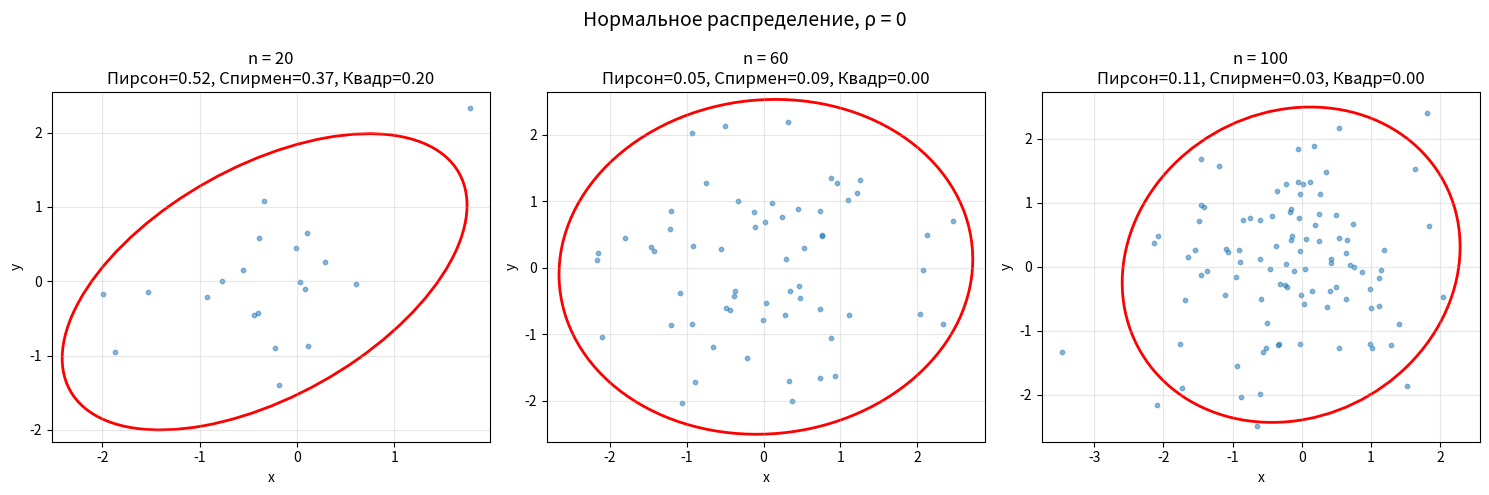
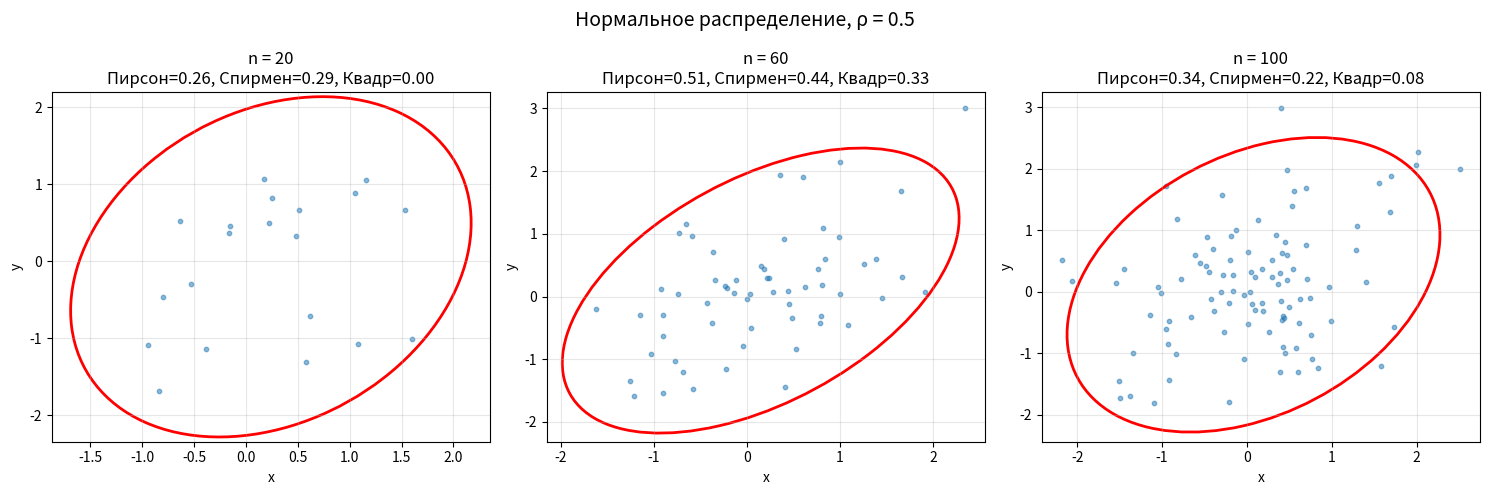
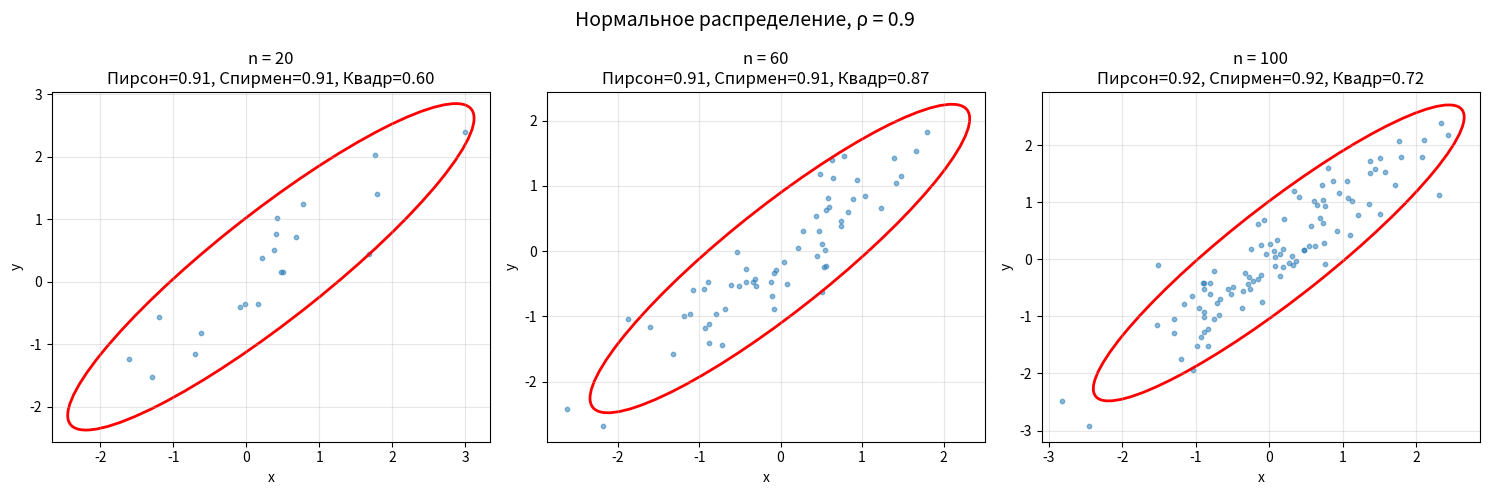
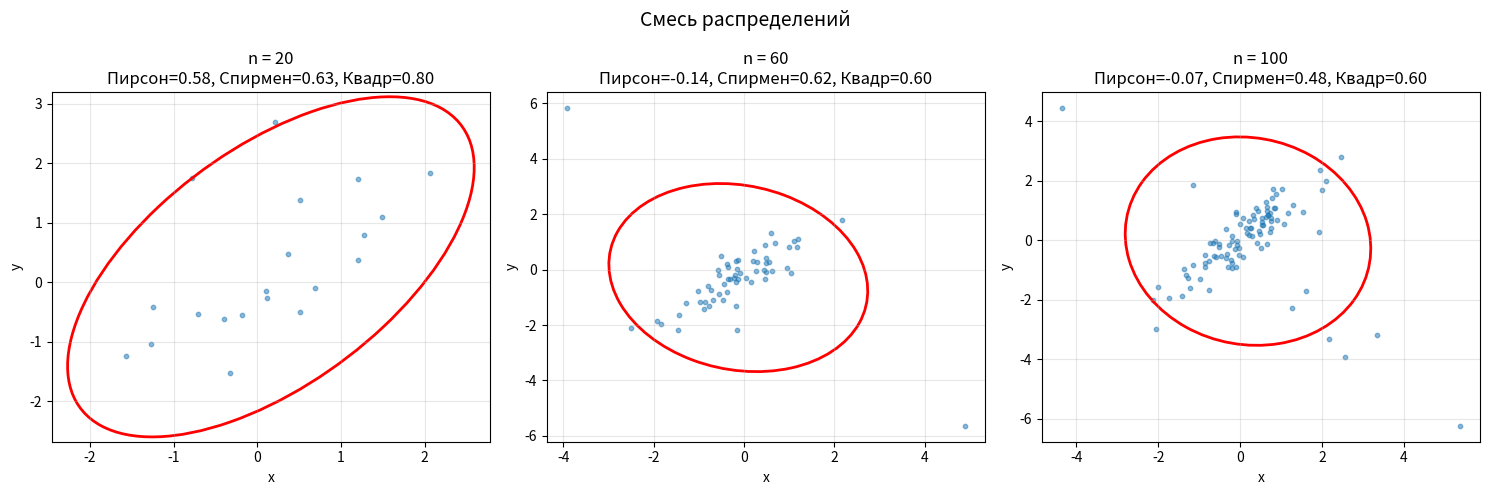

Write the Python code that produced these figures, in order.
import numpy as np
import matplotlib.pyplot as plt
from scipy.stats import spearmanr, chi2
from matplotlib.patches import Ellipse

np.random.seed(42)

def pearson_corr(x, y):
    return np.corrcoef(x, y)[0, 1]

def spearman_corr(x, y):
    return spearmanr(x, y)[0]

def quadrant_corr(x, y):
    mx, my = np.median(x), np.median(y)
    x_sign = np.sign(x - mx)
    y_sign = np.sign(y - my)
    prod = x_sign * y_sign
    n_plus = np.sum(prod == 1)
    n_minus = np.sum(prod == -1)
    return (n_plus - n_minus) / len(x)

def gen_normal(rho, n):
    cov = [[1, rho], [rho, 1]]
    data = np.random.multivariate_normal([0, 0], cov, n)
    return data[:, 0], data[:, 1]

def gen_mixture(n):
    n1 = int(0.9 * n)
    n2 = n - n1
    cov1 = [[1, 0.9], [0.9, 1]]
    cov2 = [[10, -0.9 * 10], [-0.9 * 10, 10]]
    data1 = np.random.multivariate_normal([0, 0], cov1, n1)
    data2 = np.random.multivariate_normal([0, 0], cov2, n2)
    data = np.vstack([data1, data2])
    np.random.shuffle(data)
    return data[:, 0], data[:, 1]

def draw_ellipse(x, y, ax, level=0.95):
    cov = np.cov(x, y)
    mean = np.mean(x), np.mean(y)
    vals, vecs = np.linalg.eigh(cov)
    order = vals.argsort()[::-1]
    vals, vecs = vals[order], vecs[:, order]
    theta = np.degrees(np.arctan2(*vecs[:, 0][::-1]))
    chi2_val = chi2.ppf(level, 2)
    width, height = 2 * np.sqrt(vals * chi2_val)
    ellipse = Ellipse(xy=mean, width=width, height=height, angle=theta,
                      edgecolor='red', fc='none', lw=2)
    ax.add_patch(ellipse)

def plot_for_n(gen_func, title, n_values=[20,60,100], savefile=None):
    fig, axes = plt.subplots(1, 3, figsize=(15, 5))
    fig.suptitle(title, fontsize=14)
    for i, n in enumerate(n_values):
        x, y = gen_func(n)
        axes[i].scatter(x, y, alpha=0.5, s=10)
        draw_ellipse(x, y, axes[i])
        r_p = pearson_corr(x, y)
        r_s = spearman_corr(x, y)
        r_q = quadrant_corr(x, y)
        axes[i].set_title(f'n = {n}\nПирсон={r_p:.2f}, Спирмен={r_s:.2f}, Квадр={r_q:.2f}')
        axes[i].set_xlabel('x')
        axes[i].set_ylabel('y')
        axes[i].grid(alpha=0.3)
    plt.tight_layout()
    if savefile:
        plt.savefig(savefile, dpi=150, bbox_inches='tight')
        print(f"График сохранён: {savefile}")
    plt.show()

def simulate_stats(gen_func, n_values, n_rep=1000):
    results = {}
    for n in n_values:
        pearson_vals = []
        spearman_vals = []
        quadrant_vals = []
        for _ in range(n_rep):
            x, y = gen_func(n)
            pearson_vals.append(pearson_corr(x, y))
            spearman_vals.append(spearman_corr(x, y))
            quadrant_vals.append(quadrant_corr(x, y))
        results[n] = {
            'pearson': (np.mean(pearson_vals), np.var(pearson_vals)),
            'spearman': (np.mean(spearman_vals), np.var(spearman_vals)),
            'quadrant': (np.mean(quadrant_vals), np.var(quadrant_vals))
        }
    return results

def print_table(stats, title):
    print(f"\n{title}")
    print(f"{'n':<6} {'Коэффициент':<12} {'E(z)':<12} {'D(z)':<12}")
    print("-" * 45)
    for n in sorted(stats.keys()):
        print(f"{n:<6} Пирсон      {stats[n]['pearson'][0]:<12.4f} {stats[n]['pearson'][1]:<12.5f}")
        print(f"{n:<6} Спирмен     {stats[n]['spearman'][0]:<12.4f} {stats[n]['spearman'][1]:<12.5f}")
        print(f"{n:<6} Квадрантный {stats[n]['quadrant'][0]:<12.4f} {stats[n]['quadrant'][1]:<12.5f}")
        if n != list(stats.keys())[-1]:
            print()

def main():
    n_values = [20, 60, 100]
    n_rep = 1000
    rhos = [0, 0.5, 0.9]

    for rho in rhos:
        gen = lambda n: gen_normal(rho, n)
        stats = simulate_stats(gen, n_values, n_rep)
        print_table(stats, f"Двумерное нормальное распределение, ρ = {rho}")

        fname = f"normal_rho_{rho}.png"
        plot_for_n(gen, f"Нормальное распределение, ρ = {rho}", n_values, savefile=fname)

    stats_mix = simulate_stats(gen_mixture, n_values, n_rep)
    print_table(stats_mix, "Смесь: 0.9N(0,0,1,1,0.9) + 0.1N(0,0,10,10,-0.9)")
    plot_for_n(gen_mixture, "Смесь распределений", n_values, savefile="mixture.png")

if __name__ == "__main__":
    main()
